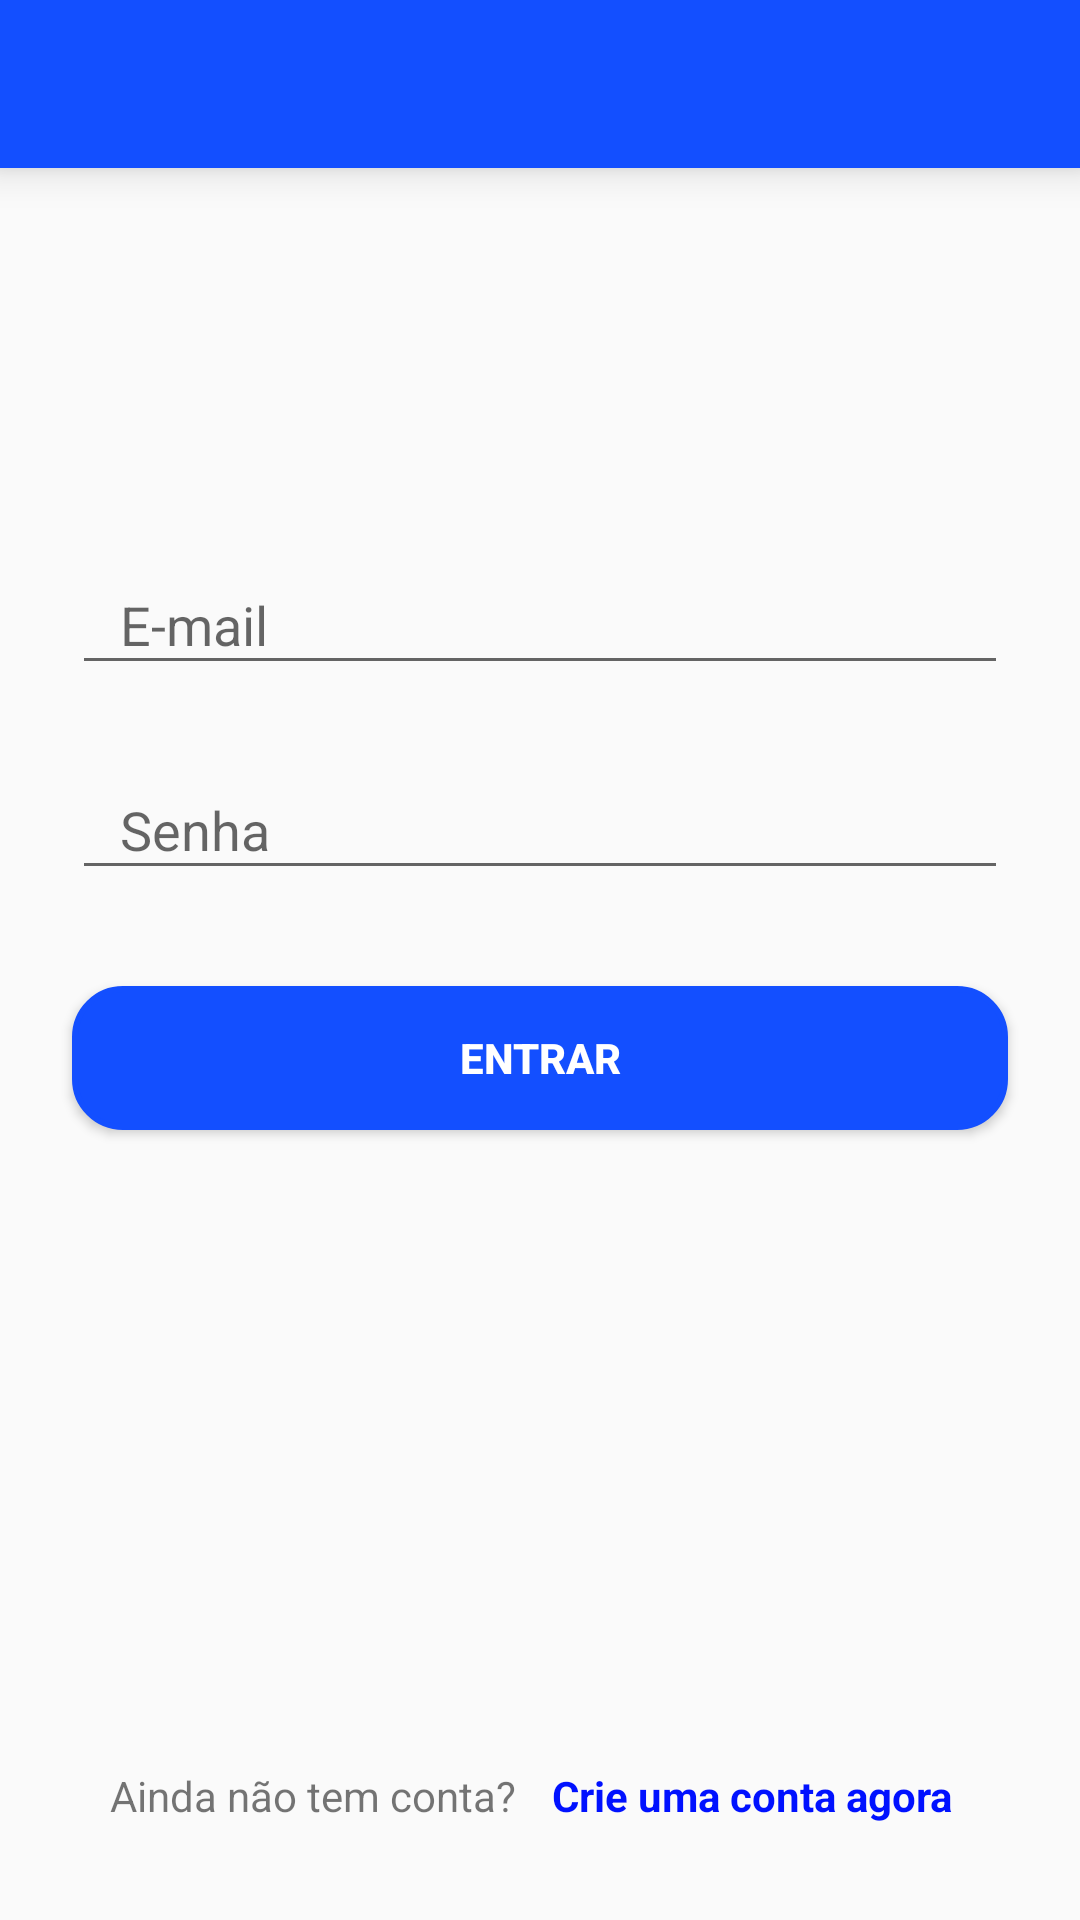

Produce the Android XML layout that renders to this screen, including the resource entries it uses.
<!-- AndroidManifest.xml: application theme AppTheme -->
<!-- res/layout/activity_start.xml -->
<?xml version="1.0" encoding="utf-8"?>
<layout xmlns:android="http://schemas.android.com/apk/res/android"
    xmlns:app="http://schemas.android.com/apk/res-auto"
    xmlns:tools="http://schemas.android.com/tools"
    tools:context="com.pedromoreirareisgmail.pchat.StartActivity">

    <android.support.constraint.ConstraintLayout
        android:layout_width="match_parent"
        android:layout_height="match_parent">

        <include
            android:id="@+id/toolbar_start"
            layout="@layout/toolbar_layout"
            app:layout_constraintEnd_toEndOf="parent"
            app:layout_constraintStart_toStartOf="parent"
            app:layout_constraintTop_toTopOf="parent" />

        <android.support.design.widget.TextInputLayout
            android:id="@+id/til_start_email"
            android:layout_width="0dp"
            android:layout_height="wrap_content"
            android:layout_marginEnd="@dimen/margin_edit_text"
            android:layout_marginStart="@dimen/margin_edit_text"
            android:layout_marginTop="120dp"
            app:layout_constraintEnd_toEndOf="parent"
            app:layout_constraintStart_toStartOf="parent"
            app:layout_constraintTop_toBottomOf="@+id/toolbar_start">

            <android.support.design.widget.TextInputEditText
                android:id="@+id/et_start_email"
                android:layout_width="match_parent"
                android:layout_height="wrap_content"
                android:hint="@string/hint_email"
                android:inputType="textEmailAddress"
                android:paddingEnd="@dimen/padding_edit_text"
                android:paddingStart="@dimen/padding_edit_text" />
        </android.support.design.widget.TextInputLayout>

        <android.support.design.widget.TextInputLayout
            android:id="@+id/til_start_senha"
            android:layout_width="0dp"
            android:layout_height="wrap_content"
            android:layout_marginTop="16dp"
            app:layout_constraintEnd_toEndOf="@+id/til_start_email"
            app:layout_constraintStart_toStartOf="@+id/til_start_email"
            app:layout_constraintTop_toBottomOf="@+id/til_start_email">

            <android.support.design.widget.TextInputEditText
                android:id="@+id/et_start_senha"
                android:layout_width="match_parent"
                android:layout_height="wrap_content"
                android:hint="@string/hint_senha"
                android:inputType="textPassword"
                android:paddingEnd="@dimen/padding_edit_text"
                android:paddingStart="@dimen/padding_edit_text" />
        </android.support.design.widget.TextInputLayout>

        <Button
            android:id="@+id/but_start_entar"
            style="@style/style_but_primary_color"
            android:layout_width="0dp"
            android:layout_height="wrap_content"
            android:text="@string/but_entar_conta"
            app:layout_constraintEnd_toEndOf="@+id/til_start_senha"
            app:layout_constraintStart_toStartOf="@+id/til_start_senha"
            app:layout_constraintTop_toBottomOf="@+id/til_start_senha" />

        <LinearLayout
            android:layout_width="match_parent"
            android:layout_height="wrap_content"
            android:layout_alignParentBottom="true"
            android:layout_margin="16dp"
            android:layout_marginBottom="16dp"
            android:layout_marginEnd="24dp"
            android:layout_marginStart="24dp"
            android:orientation="horizontal"
            app:layout_constraintBottom_toBottomOf="parent"
            app:layout_constraintEnd_toEndOf="parent"
            app:layout_constraintStart_toStartOf="parent">

            <TextView
                android:layout_width="0dp"
                android:layout_height="wrap_content"
                android:layout_gravity="center_vertical"
                android:layout_margin="4dp"
                android:layout_weight="1"
                android:ellipsize="start"
                android:gravity="end|center_vertical"
                android:padding="8dp"
                android:paddingBottom="@dimen/padding_edit_text"
                android:paddingTop="@dimen/padding_edit_text"
                android:text="@string/msg_xml_ainda_nao_tem_conta" />

            <TextView
                android:id="@+id/tv_start_criar_conta"
                android:layout_width="0dp"
                android:layout_height="wrap_content"
                android:layout_gravity="center_vertical"
                android:layout_weight="1"
                android:ellipsize="end"
                android:gravity="start|center_vertical"
                android:maxLines="1"
                android:paddingBottom="@dimen/padding_edit_text"
                android:paddingTop="@dimen/padding_edit_text"
                android:text="@string/but_criar_uma_conta"
                android:textColor="@color/colorLink"
                android:textStyle="bold" />


        </LinearLayout>
    </android.support.constraint.ConstraintLayout>
</layout>
<!-- res/layout/toolbar_layout.xml (included above) -->
<?xml version="1.0" encoding="utf-8"?>
<android.support.v7.widget.Toolbar xmlns:android="http://schemas.android.com/apk/res/android"
    xmlns:app="http://schemas.android.com/apk/res-auto"
    android:layout_width="match_parent"
    android:layout_height="?android:attr/actionBarSize"
    android:background="@color/colorPrimary"
    android:elevation="8dp"
    android:fitsSystemWindows="true"
    android:theme="@style/ThemeOverlay.AppCompat.Dark.ActionBar"
    app:popupTheme="@style/ThemeOverlay.AppCompat.Light">


</android.support.v7.widget.Toolbar>
<!-- resources referenced by this layout -->
<resources>
  <color name="colorLink">#0011FF</color>
  <color name="colorPrimary">#134FFF</color>
  <dimen name="margin_edit_text">24dp</dimen>
  <dimen name="padding_edit_text">16dp</dimen>
  <string name="but_criar_uma_conta">Crie uma conta agora</string>
  <string name="but_entar_conta">Entrar</string>
  <string name="hint_email">E-mail</string>
  <string name="hint_senha">Senha</string>
  <string name="msg_xml_ainda_nao_tem_conta">Ainda não tem conta?</string>
  <style name="style_but_primary_color" parent="style_but">
          <item name="android:background">@drawable/but_primary_color</item>
      </style>
  <style name="AppTheme" parent="Theme.AppCompat.Light.NoActionBar">
          
          <item name="colorPrimary">@color/colorPrimary</item>
          <item name="colorPrimaryDark">@color/colorPrimaryDark</item>
          <item name="colorAccent">@color/colorAccent</item>
      </style>
  <style name="style_but">
          <item name="android:elevation">@dimen/elevation_but</item>
          <item name="android:textColor">@color/colorWhite</item>
          <item name="android:textStyle">bold</item>
          <item name="android:layout_marginTop">32dp</item>
      </style>
  <!-- drawable but_primary_color (drawable) -->
  <shape xmlns:android="http://schemas.android.com/apk/res/android">
      <stroke
          android:color="@color/colorPrimary"
          android:width="2dp"/>
      <corners
          android:radius="@dimen/corners_buts"/>
      <solid
          android:color="@color/colorPrimary"/>
  </shape>
  <color name="colorPrimaryDark">#0746FF</color>
  <color name="colorAccent">#724FFF</color>
  <dimen name="elevation_but">16dp</dimen>
  <color name="colorWhite">#ffffff</color>
  <dimen name="corners_buts">16dp</dimen>
</resources>
